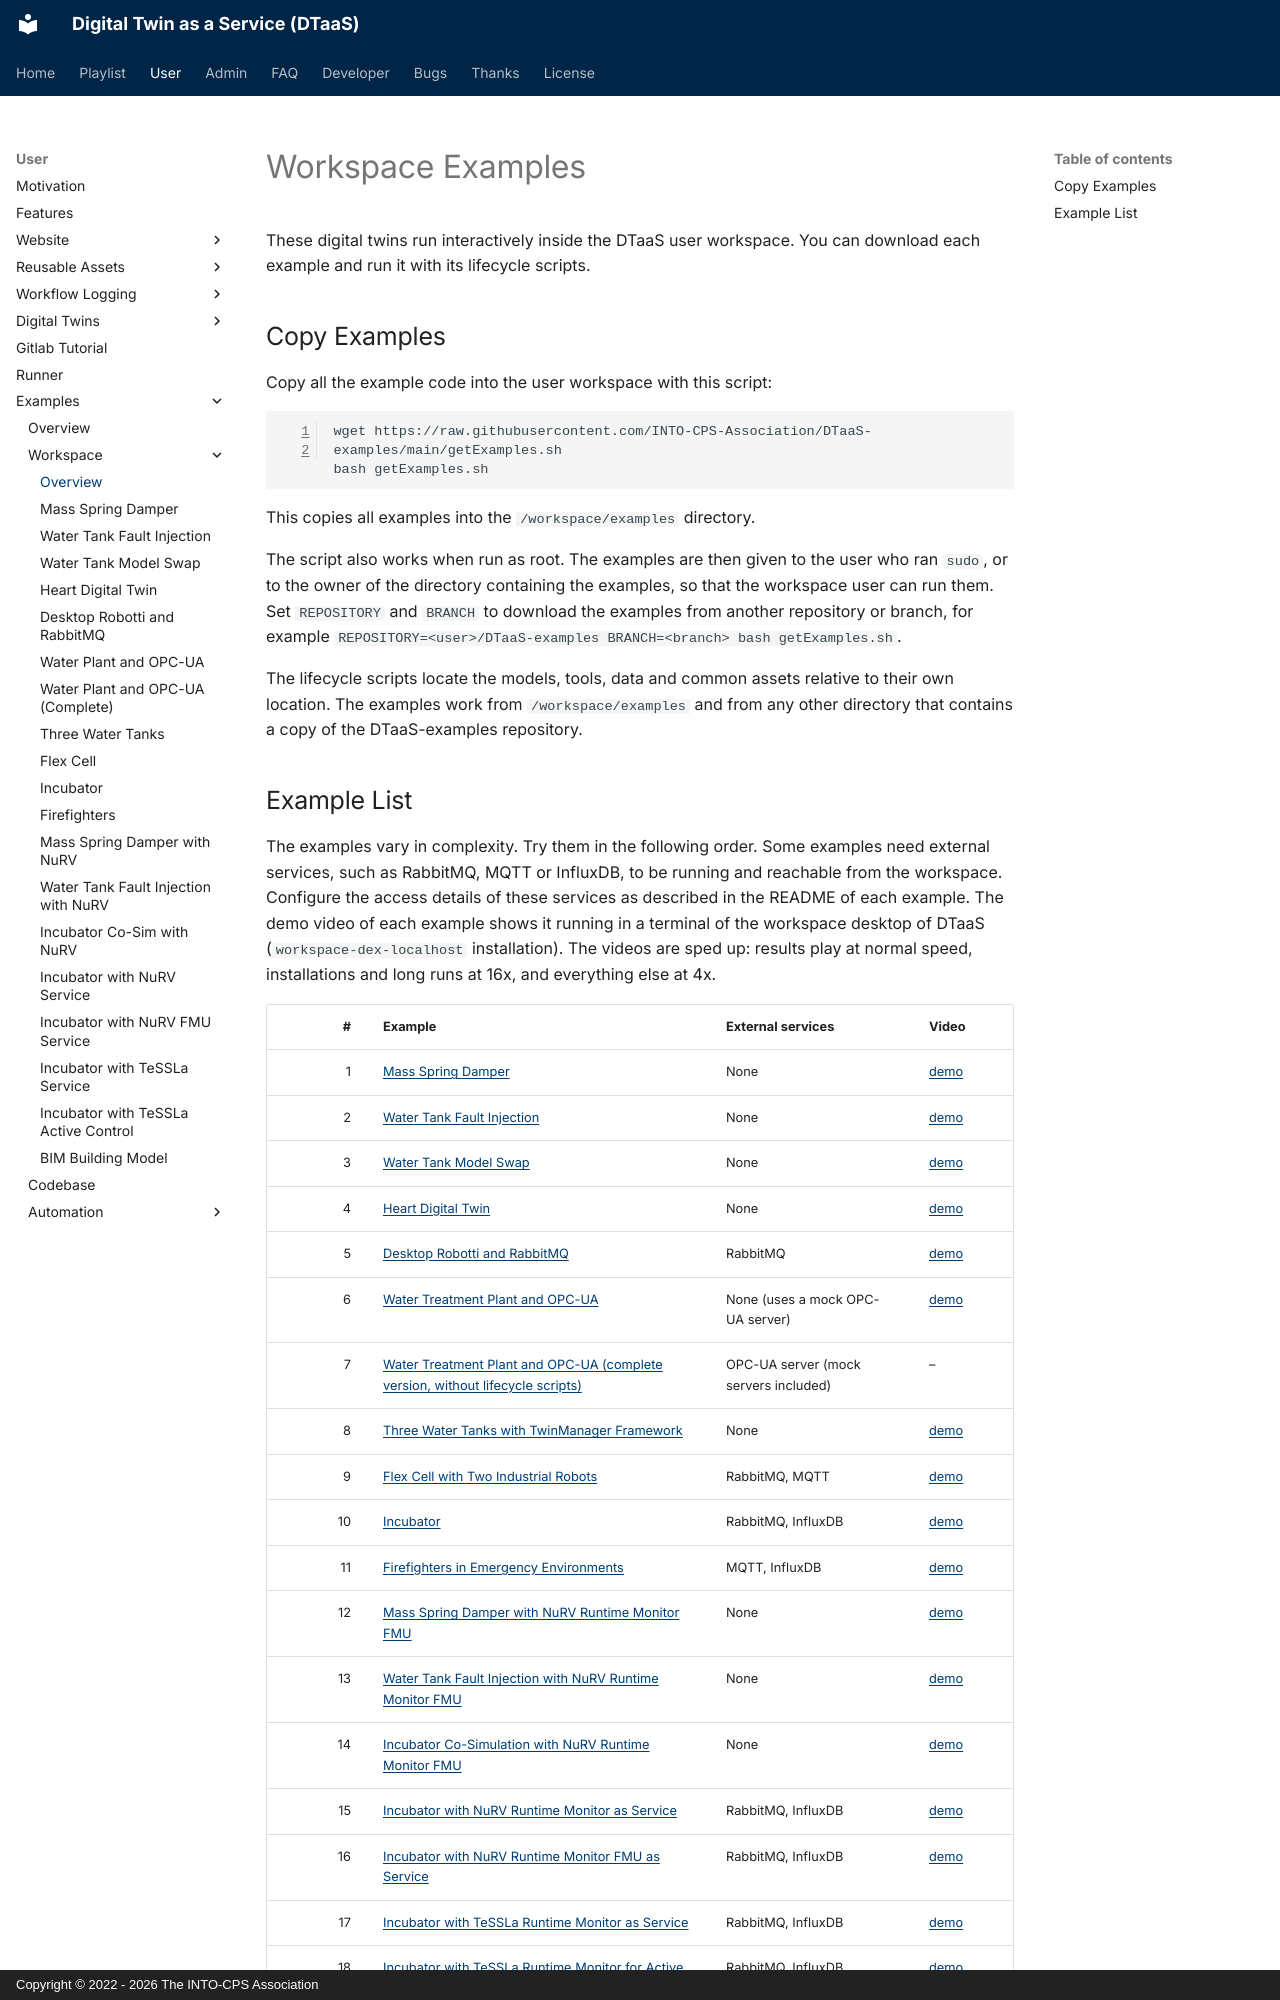

repository: INTO-CPS-Association/DTaaS · page: user/examples/workspace/index.html · generator: mkdocs · copyright: Copyright © 2022 - 2026 The INTO-CPS Association

# Workspace Examples

These digital twins run interactively inside the DTaaS user workspace.
You can download each example and run it with its lifecycle scripts.

## Copy Examples

Copy all the example code into the user workspace with this script:

```bash
wget https://raw.githubusercontent.com/INTO-CPS-Association/DTaaS-examples/main/getExamples.sh
bash getExamples.sh
```

This copies all examples into the `/workspace/examples` directory.

The script also works when run as root. The examples are then given to
the user who ran `sudo`, or to the owner of the directory containing
the examples, so that the workspace user can run them.
Set `REPOSITORY` and `BRANCH` to download the examples from another
repository or branch, for example
`REPOSITORY=<user>/DTaaS-examples BRANCH=<branch> bash getExamples.sh`.

The lifecycle scripts locate the models, tools, data and common assets
relative to their own location. The examples work from
`/workspace/examples` and from any other directory that contains
a copy of the DTaaS-examples repository.
